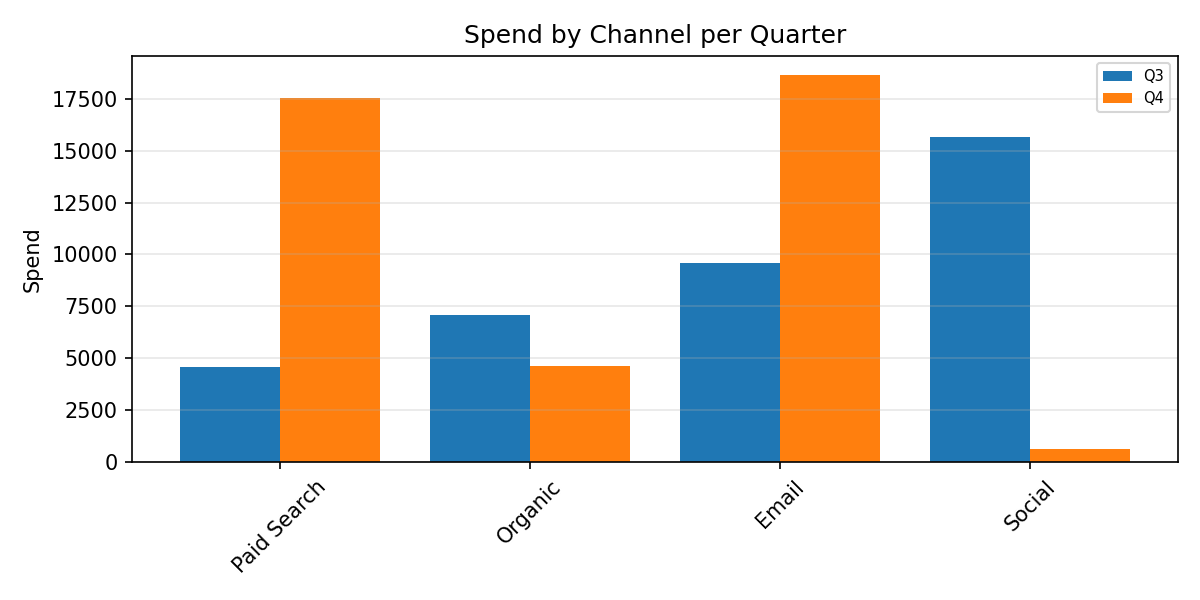

The table this chart was drawn from, first rows:
Category, Q3, Q4
Paid Search, 4582, 17541
Organic, 7070, 4632
Email, 9604, 18632
Social, 15653, 624.4
